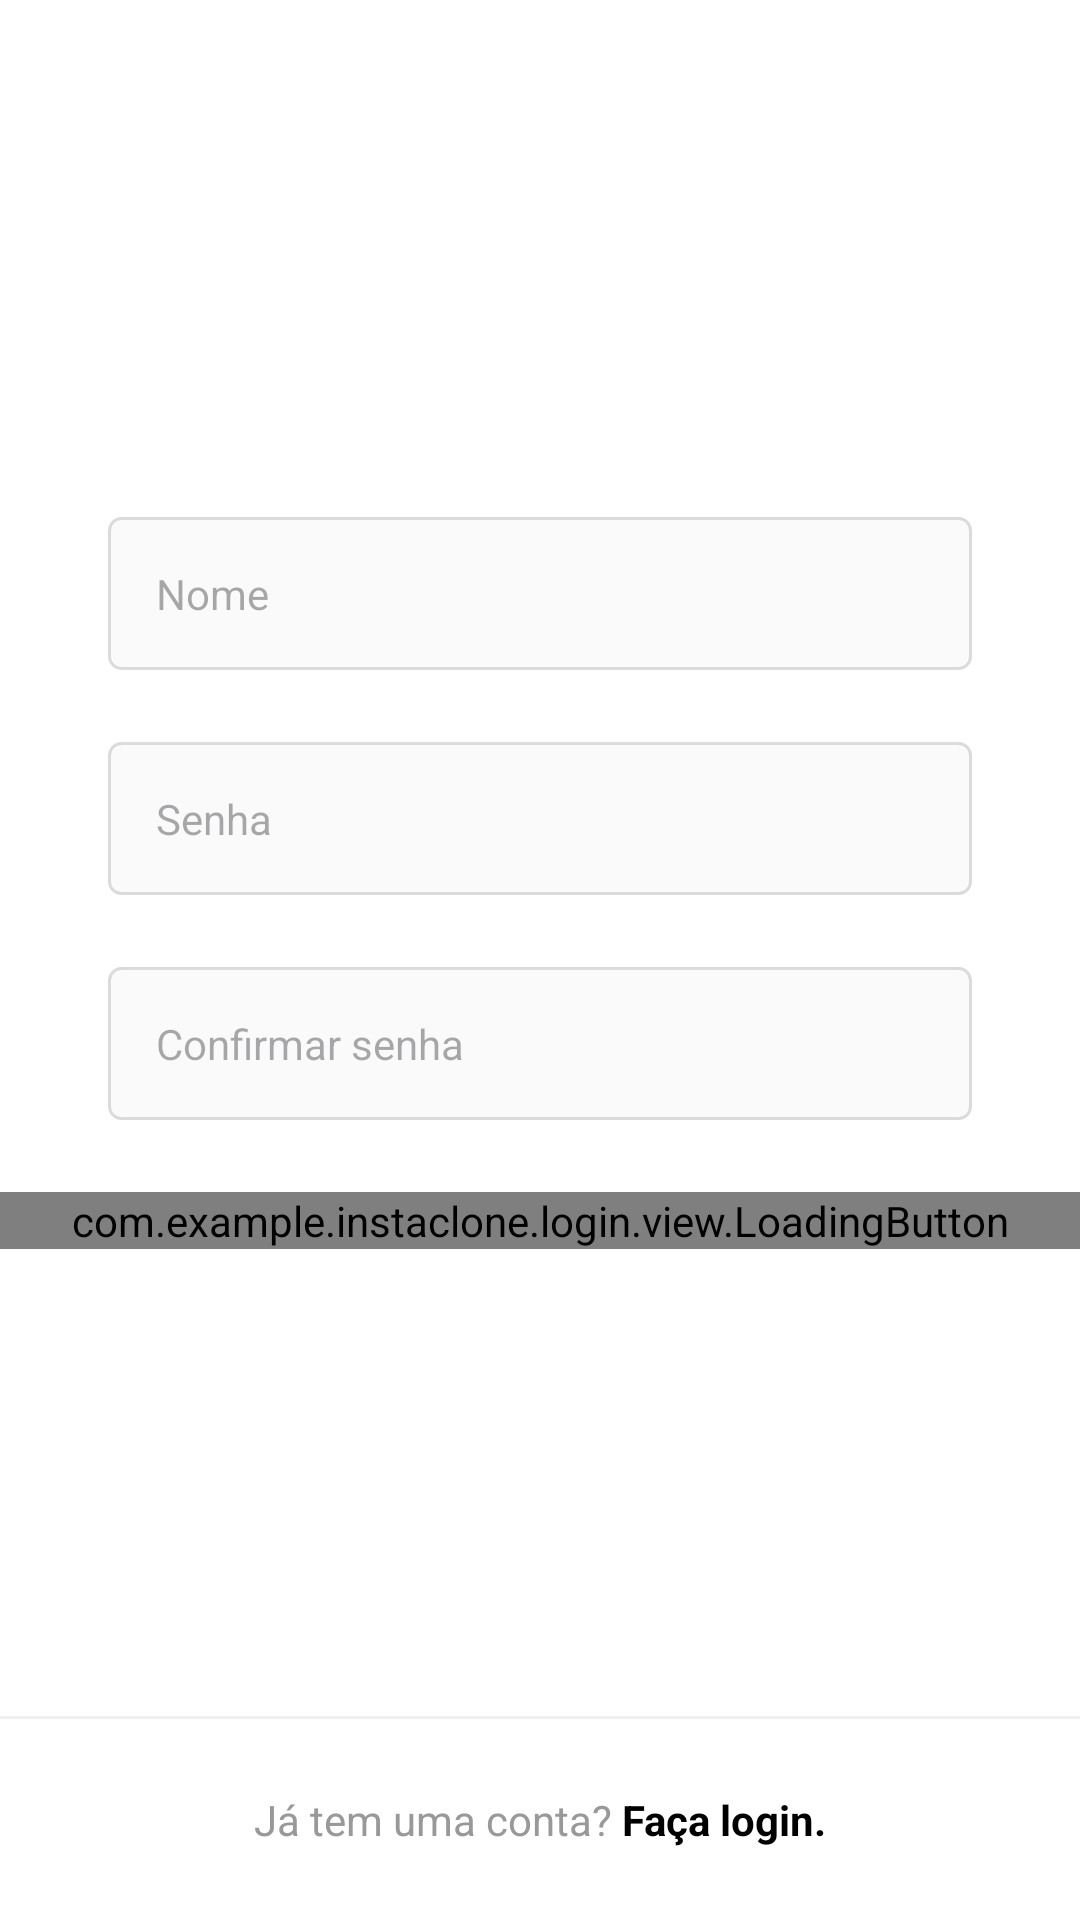

Layout XML and referenced resources for this Android screen:
<!-- AndroidManifest.xml: application theme Theme.InstaClone -->
<!-- res/layout/fragment_register_name_password.xml -->
<?xml version="1.0" encoding="utf-8"?>
<androidx.constraintlayout.widget.ConstraintLayout xmlns:android="http://schemas.android.com/apk/res/android"
    xmlns:app="http://schemas.android.com/apk/res-auto"
    xmlns:tools="http://schemas.android.com/tools"
    android:layout_width="match_parent"
    android:layout_height="match_parent"
    android:background="@color/white">

    <ScrollView
        android:layout_width="match_parent"
        android:layout_height="wrap_content"
        app:layout_constraintBottom_toBottomOf="parent"
        app:layout_constraintEnd_toEndOf="parent"
        app:layout_constraintStart_toStartOf="parent"
        app:layout_constraintTop_toTopOf="parent"
        app:layout_constraintVertical_bias="0.4">

        <LinearLayout
            android:layout_width="match_parent"
            android:layout_height="wrap_content"
            android:paddingVertical="70dp"
            android:orientation="vertical">

            <com.google.android.material.textfield.TextInputLayout
                android:id="@+id/register_edit_name_input"
                style="@style/Theme.InstaClone.FormEditTextInput"
                app:hintEnabled="false">

                <com.google.android.material.textfield.TextInputEditText
                    android:id="@+id/register_edit_name"
                    style="@style/Theme.InstaClone.FormEditText"
                    android:autofillHints="@null"
                    android:hint="@string/name"
                    android:inputType="textPersonName" />

            </com.google.android.material.textfield.TextInputLayout>

            <com.google.android.material.textfield.TextInputLayout
                android:id="@+id/register_edit_password_input"
                style="@style/Theme.InstaClone.FormEditTextInput"
                app:hintEnabled="false">

                <com.google.android.material.textfield.TextInputEditText
                    android:id="@+id/register_edit_password"
                    style="@style/Theme.InstaClone.FormEditText"
                    android:autofillHints="@null"
                    android:hint="@string/password"
                    android:inputType="textPassword" />

            </com.google.android.material.textfield.TextInputLayout>

            <com.google.android.material.textfield.TextInputLayout
                android:id="@+id/register_edit_confirm_input"
                style="@style/Theme.InstaClone.FormEditTextInput"
                app:hintEnabled="false">

                <com.google.android.material.textfield.TextInputEditText
                    android:id="@+id/register_edit_confirm"
                    style="@style/Theme.InstaClone.FormEditText"
                    android:autofillHints="@null"
                    android:hint="@string/password_confirm"
                    android:inputType="textPassword" />

            </com.google.android.material.textfield.TextInputLayout>

            <com.example.instaclone.login.view.LoadingButton
                android:id="@+id/register_name_btn_next"
                android:layout_width="match_parent"
                android:layout_height="wrap_content"
                app:text="@string/continuee" />

        </LinearLayout>

    </ScrollView>

    <View
        android:layout_width="match_parent"
        android:layout_height="1dp"
        android:background="@color/gray_darker"
        app:layout_constraintBottom_toTopOf="@+id/register_txt_login"
        app:layout_constraintEnd_toEndOf="parent"
        app:layout_constraintStart_toStartOf="parent" />

    <TextView
        android:id="@+id/register_txt_login"
        style="@style/Theme.InstaClone.TextViewBase"
        android:layout_width="0dp"
        android:layout_marginHorizontal="0dp"
        android:background="@color/white"
        android:padding="24dp"
        android:text="@string/already_has_account"
        android:textAlignment="center"
        app:layout_constraintBottom_toBottomOf="parent"
        app:layout_constraintEnd_toEndOf="parent"
        app:layout_constraintStart_toStartOf="parent" />

</androidx.constraintlayout.widget.ConstraintLayout>
<!-- resources referenced by this layout -->
<resources>
  <color name="gray_darker">#EFEFEF</color>
  <color name="white">#FFFFFFFF</color>
  <string name="already_has_account">Já tem uma conta? <b><font color="#000000">Faça login.</font></b></string>
  <string name="continuee">Continuar</string>
  <string name="name">Nome</string>
  <string name="password">Senha</string>
  <string name="password_confirm">Confirmar senha</string>
  <style name="Theme.InstaClone.FormEditText">
          <item name="android:layout_width">match_parent</item>
          <item name="android:layout_height">wrap_content</item>
          <item name="android:padding">16dp</item>
          <item name="android:layout_marginBottom">4dp</item>
          <item name="android:background">@drawable/edit_text_background</item>
      </style>
  <style name="Theme.InstaClone.FormEditTextInput" parent="Widget.MaterialComponents.TextInputLayout.OutlinedBox">
          <item name="android:layout_width">match_parent</item>
          <item name="android:layout_height">wrap_content</item>
          <item name="android:layout_marginHorizontal">36dp</item>
          <item name="android:layout_marginBottom">20dp</item>
      </style>
  <style name="Theme.InstaClone.TextViewBase" parent="Theme.InstaClone.FormContainer">
          <item name="android:textColor">@color/gray_text</item>
          <item name="android:layout_width">wrap_content</item>
          <item name="android:layout_height">wrap_content</item>
      </style>
  <style name="Theme.InstaClone" parent="Base.Theme.InstaClone" />
  <!-- drawable edit_text_background (drawable) -->
  <?xml version="1.0" encoding="utf-8"?>
  <shape xmlns:android="http://schemas.android.com/apk/res/android">
      <stroke android:color="@color/gray_border"
          android:width="1dp"/>
  
      <corners android:radius="4dp" />
      <solid android:color="@color/gray" />
  
  </shape>
  <style name="Theme.InstaClone.FormContainer">
          <item name="android:layout_marginHorizontal">36dp</item>
      </style>
  <color name="gray_text">#999999</color>
  <style name="Base.Theme.InstaClone" parent="Theme.Material3.DayNight.NoActionBar">
          
           <item name="colorPrimary">@color/black</item>
           <item name="colorPrimaryVariant">@color/gray_darker</item>
  
          
           <item name="colorSecondary">@color/black</item>
  
          
           <item name="android:statusBarColor">?attr/colorSecondary</item>
      </style>
  <color name="gray_border">#DBDBDB</color>
  <color name="gray">#FAFAFA</color>
  <color name="black">#FF000000</color>
</resources>
